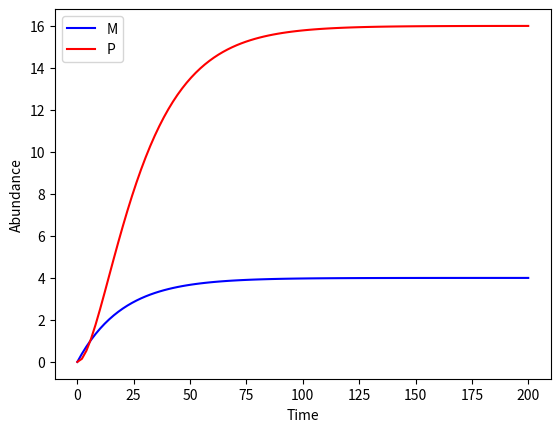

Write the Python code that produced this figure.
import numpy as np
import matplotlib.pyplot as plt
from scipy.integrate import odeint

y0 = [0,0]                                  # 0 mRNA and 0 protein

t = np.linspace(0, 200, num=100)            # creates an array of 100 evenly spaced values over the range from 0 to 200

k_m = 0.2
gamma_m = 0.05

k_p = 0.4
gamma_p = 0.1

params = [k_m, gamma_m, k_p, gamma_p]

def sim(variables, t, params):              # ODE function with parameters (y, t, ...) as required by odeint()

    m = variables[0]
    p = variables[1]

    k_m = params[0]
    gamma_m = params[1]
    k_p = params[2]
    gamma_p = params[3]

    dmdt = k_m - gamma_m * m
    dpdt = k_p * m - gamma_p * p
    
    return([dmdt,dpdt])

y = odeint(sim, y0, t, args=(params,))      # ODE solver

f,ax = plt.subplots(1)                      # plotting function

line1, = ax.plot(t,y[:,0], color = 'b', label = 'M')
line2, = ax.plot(t,y[:,1], color = 'r', label = 'P')

ax.set_ylabel("Abundance")
ax.set_xlabel("Time")

ax.legend(handles=[line1,line2])

plt.show()
